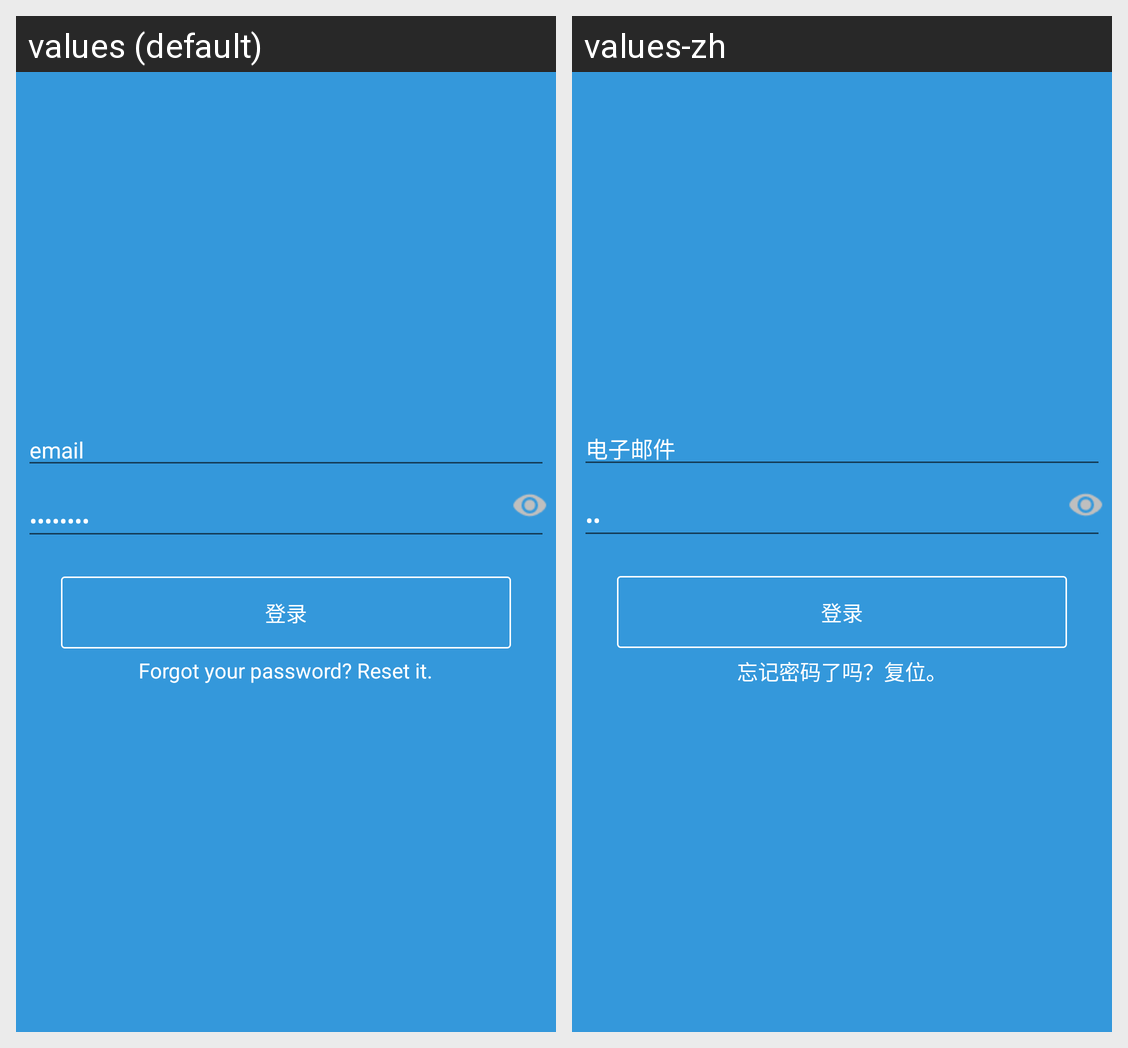

Strings drawn on this Android screen and how each of the app's shown locales translates them:
Android screen res/layout/frag_login_fragment.xml rendered under 2 locales, left to right: values (default), values-zh. Device: Nexus 5 (rendered at 1080×1920; each locale shown at half size, 540×960, under a caption strip naming it); theme AppTheme.
Strings drawn on this screen, with the default value and each locale's value (text and hints the layout hard-codes, and strings that could not be matched under every locale, appear in the picture but are not listed):

label_email
  values: email
  values-zh: 电子邮件

label_password
  values: Password
  values-zh: 密码

login
  values: 登录
  values-zh: 登录  [not translated; the default value is used]

msg_reset_password
  values: Forgot your password? Reset it.
  values-zh: 忘记密码了吗？复位。
